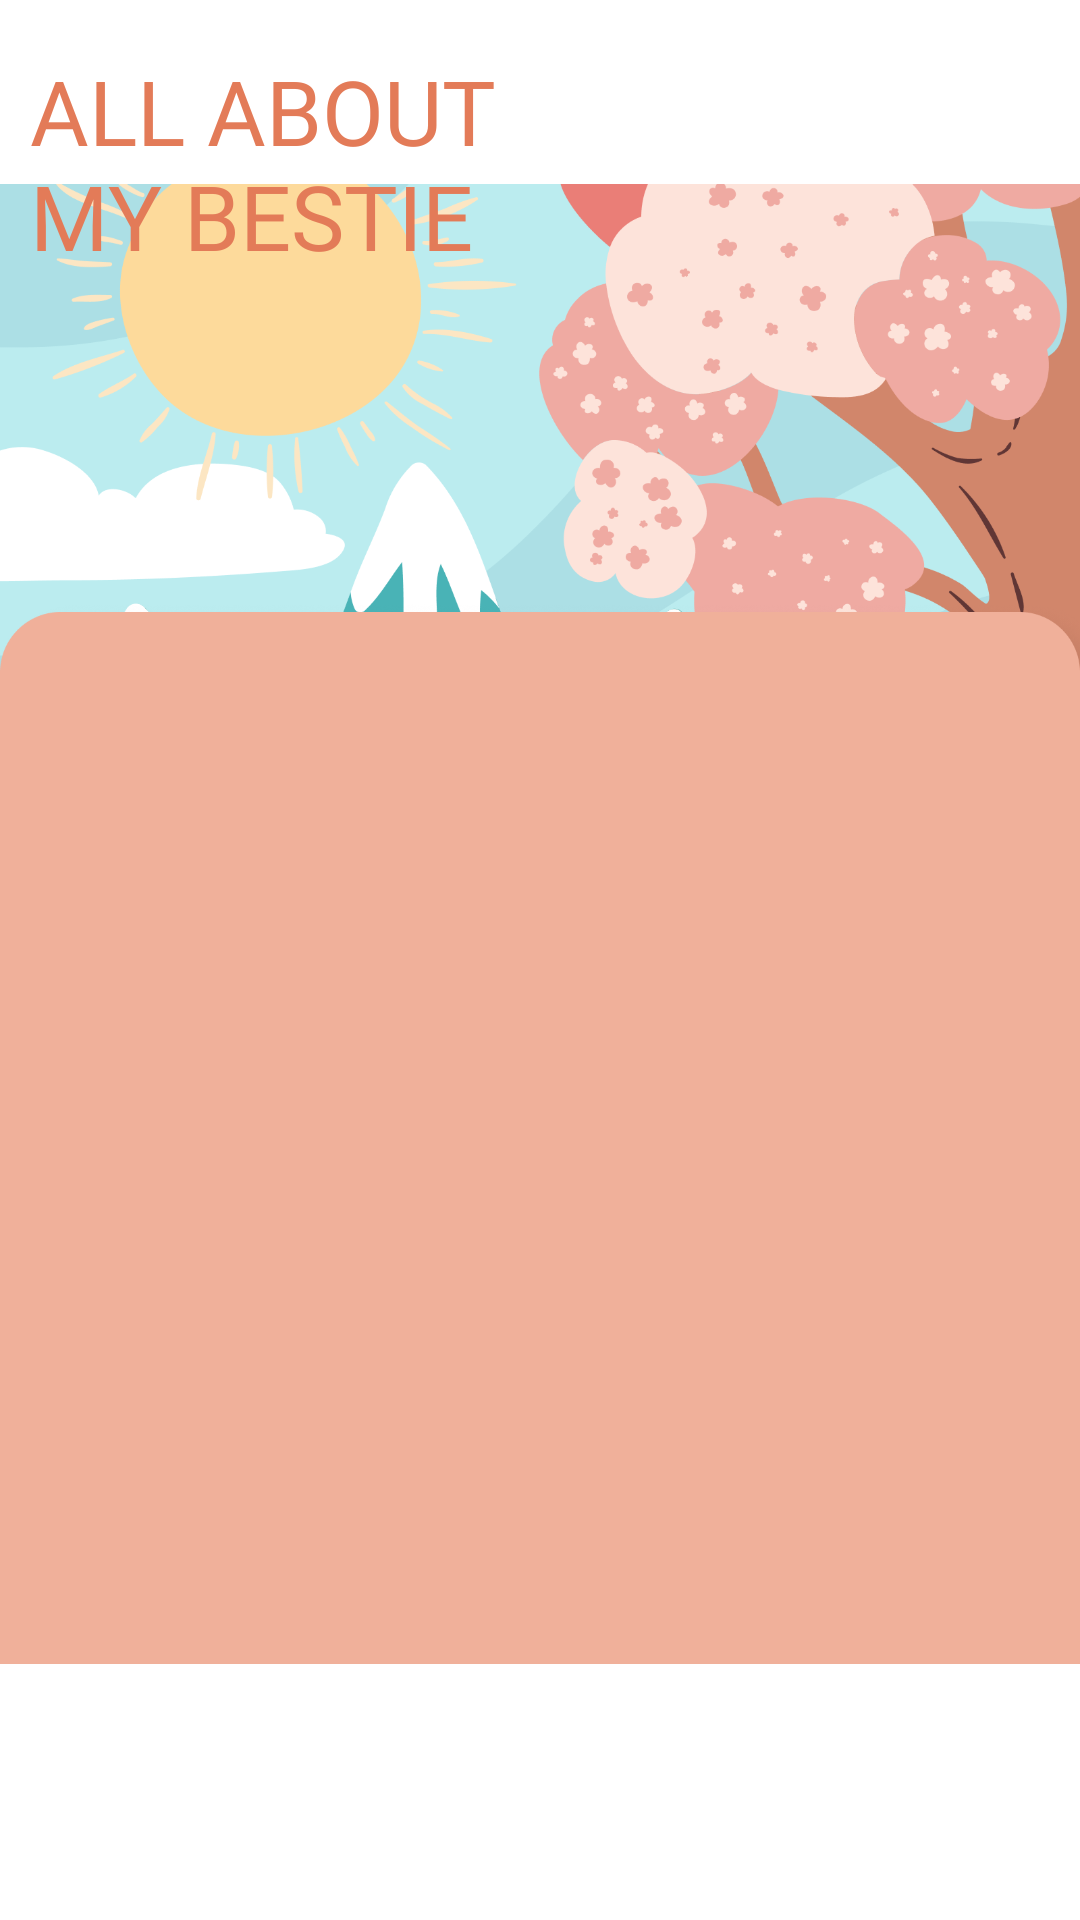

Reconstruct the res/layout file that produces this screen, plus the resources it refers to.
<!-- AndroidManifest.xml: application theme Theme.Vidya_Az_Zahra_F55121002 -->
<!-- res/layout/activity_main.xml -->
<?xml version="1.0" encoding="utf-8"?>
<RelativeLayout xmlns:android="http://schemas.android.com/apk/res/android"
    xmlns:app="http://schemas.android.com/apk/res-auto"
    xmlns:tools="http://schemas.android.com/tools"
    android:layout_width="match_parent"
    android:layout_height="match_parent"
    tools:context=".MainActivity">

    <ImageView
        android:layout_width="match_parent"
        android:layout_height="1134px"
        android:src="@drawable/bg_season"
        ></ImageView>

    <TextView
        android:layout_width="592px"
        android:layout_height="wrap_content"
        android:text="ALL ABOUT MY BESTIE"
        android:fontFamily="@font/poppins_extra_bold"
        android:textSize="90px"
        android:layout_marginLeft="30px"
        android:layout_marginTop="50px"
        android:textColor="#E37B58"></TextView>

    <RelativeLayout
        android:layout_width="match_parent"
        android:layout_height="1578px"
        android:layout_alignParentBottom="true"
        >

        <ImageView
            android:layout_width="match_parent"
            android:layout_height="match_parent"
            android:src="@drawable/latar1">
        </ImageView>

        <ListView
            android:id="@+id/listview"
            android:layout_width="match_parent"
            android:layout_height="1559px"
            android:layout_alignParentBottom="true">

        </ListView>

    </RelativeLayout>

</RelativeLayout>
<!-- resources referenced by this layout -->
<resources>
  <!-- drawable bg_season: png bitmap (drawable, 185262 bytes) -->
  <!-- drawable latar1: png bitmap (drawable, 20537 bytes) -->
  <style name="Theme.Vidya_Az_Zahra_F55121002" parent="Theme.MaterialComponents.DayNight.NoActionBar">
          
          <item name="colorPrimary">#E37B58</item>
          <item name="colorPrimaryVariant">#E37B58</item>
          <item name="colorOnPrimary">@color/white</item>
          
          <item name="colorSecondary">@color/teal_200</item>
          <item name="colorSecondaryVariant">@color/teal_700</item>
          <item name="colorOnSecondary">@color/black</item>
          
          <item name="android:statusBarColor">?attr/colorPrimaryVariant</item>
          
      </style>
  <!-- not gathered from this repository: default colours our renderer supplied (Android Studio template values) -->
  <color name="teal_200">#FF03DAC5</color>
  <color name="teal_700">#FF018786</color>
  <color name="black">#FF000000</color>
  <color name="white">#FFFFFFFF</color>
</resources>
